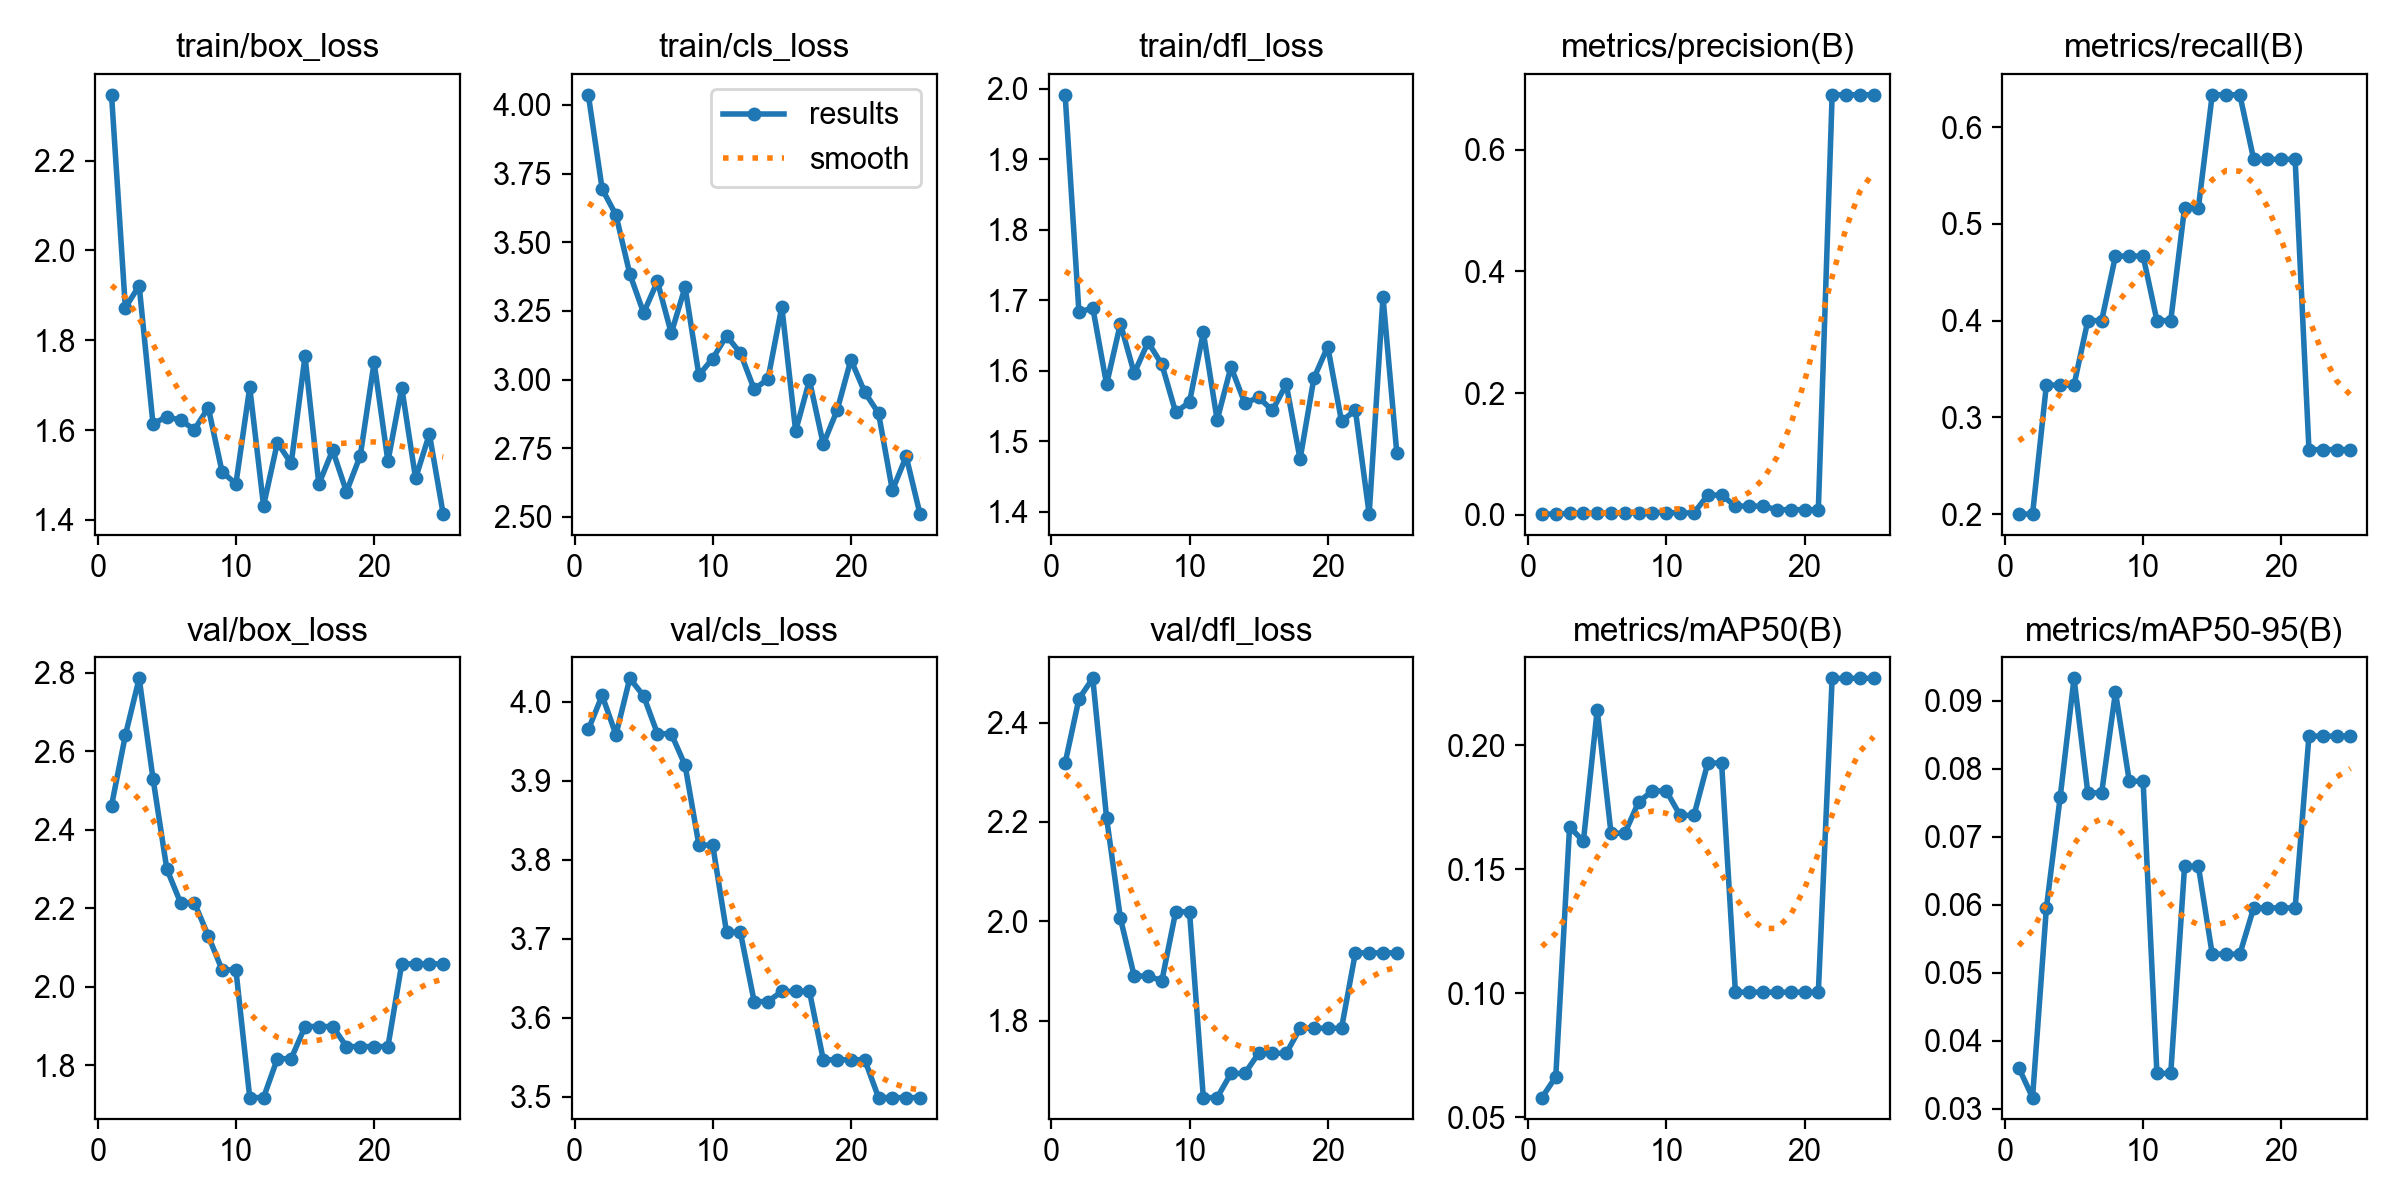

Values plotted in this chart, from the file beside it:
epoch, time, train/box_loss, train/cls_loss, train/dfl_loss, metrics/precision(B), metrics/recall(B), metrics/mAP50(B), metrics/mAP50-95(B), val/box_loss, val/cls_loss, val/dfl_loss, lr/pg0, lr/pg1, lr/pg2
1, 28.27, 2.346, 4.036, 1.991, 0.00144, 0.2, 0.058, 0.03606, 2.462, 3.965, 2.318, 3e-05, 3e-05, 0.09703
2, 45.41, 1.872, 3.694, 1.683, 0.00161, 0.2, 0.06633, 0.03166, 2.641, 4.008, 2.448, 6.99733e-05, 6.99733e-05, 0.09307
3, 61.51, 1.922, 3.599, 1.689, 0.00258, 0.3333, 0.1672, 0.05952, 2.786, 3.958, 2.489, 0.0001098, 0.0001098, 0.08911
4, 78.56, 1.614, 3.385, 1.581, 0.00267, 0.3333, 0.1614, 0.07586, 2.531, 4.03, 2.208, 0.0001495, 0.0001495, 0.08515
5, 94.82, 1.63, 3.243, 1.667, 0.00265, 0.3333, 0.2143, 0.09331, 2.3, 4.007, 2.006, 0.0001888, 0.0001888, 0.08119
6, 111.8, 1.622, 3.357, 1.596, 0.00327, 0.4, 0.1646, 0.07647, 2.214, 3.959, 1.89, 0.0002278, 0.0002278, 0.07723
7, 127.9, 1.601, 3.169, 1.641, 0.00327, 0.4, 0.1646, 0.07647, 2.214, 3.959, 1.89, 0.0002663, 0.0002663, 0.07327
8, 145.7, 1.65, 3.336, 1.609, 0.004, 0.4667, 0.1773, 0.09128, 2.13, 3.92, 1.88, 0.0003042, 0.0003042, 0.0693
9, 161.9, 1.507, 3.017, 1.541, 0.00401, 0.4667, 0.1816, 0.07818, 2.043, 3.818, 2.019, 0.0003415, 0.0003415, 0.06534
10, 178.4, 1.48, 3.077, 1.556, 0.00401, 0.4667, 0.1816, 0.07818, 2.043, 3.818, 2.019, 0.0003781, 0.0003781, 0.06138
11, 196.3, 1.695, 3.159, 1.654, 0.00333, 0.4, 0.1718, 0.03522, 1.718, 3.708, 1.645, 0.0004138, 0.0004138, 0.05741
12, 213.7, 1.431, 3.097, 1.53, 0.00333, 0.4, 0.1718, 0.03522, 1.718, 3.708, 1.645, 0.0004486, 0.0004486, 0.05345
13, 231, 1.572, 2.965, 1.606, 0.03267, 0.5167, 0.1929, 0.06567, 1.817, 3.62, 1.693, 0.0004825, 0.0004825, 0.04948
14, 248.6, 1.526, 3.002, 1.554, 0.03267, 0.5167, 0.1929, 0.06567, 1.817, 3.62, 1.693, 0.0005153, 0.0005153, 0.04552
15, 267, 1.764, 3.266, 1.562, 0.01456, 0.6333, 0.1005, 0.05276, 1.899, 3.633, 1.734, 0.000547, 0.000547, 0.04155
16, 284.9, 1.48, 2.813, 1.544, 0.01456, 0.6333, 0.1005, 0.05276, 1.899, 3.633, 1.734, 0.0005774, 0.0005774, 0.03758
17, 302.6, 1.555, 2.997, 1.581, 0.01456, 0.6333, 0.1005, 0.05276, 1.899, 3.633, 1.734, 0.0006067, 0.0006067, 0.03361
18, 320.3, 1.463, 2.765, 1.475, 0.00864, 0.5667, 0.1005, 0.05955, 1.848, 3.547, 1.784, 0.0006346, 0.0006346, 0.02963
19, 337.6, 1.543, 2.888, 1.589, 0.00864, 0.5667, 0.1005, 0.05955, 1.848, 3.547, 1.784, 0.0006611, 0.0006611, 0.02566
20, 354.9, 1.751, 3.072, 1.634, 0.00864, 0.5667, 0.1005, 0.05955, 1.848, 3.547, 1.784, 0.0006861, 0.0006861, 0.02169
21, 372.2, 1.53, 2.954, 1.528, 0.00864, 0.5667, 0.1005, 0.05955, 1.848, 3.547, 1.784, 0.0007097, 0.0007097, 0.01771
22, 389.6, 1.694, 2.877, 1.544, 0.6902, 0.2667, 0.2271, 0.08481, 2.059, 3.499, 1.936, 0.0007317, 0.0007317, 0.01373
23, 408.7, 1.493, 2.597, 1.397, 0.6902, 0.2667, 0.2271, 0.08481, 2.059, 3.499, 1.936, 0.0007521, 0.0007521, 0.009752
24, 427.8, 1.591, 2.72, 1.705, 0.6902, 0.2667, 0.2271, 0.08481, 2.059, 3.499, 1.936, 0.0007709, 0.0007709, 0.005771
25, 446, 1.413, 2.51, 1.483, 0.6902, 0.2667, 0.2271, 0.08481, 2.059, 3.499, 1.936, 0.000788, 0.000788, 0.001788
